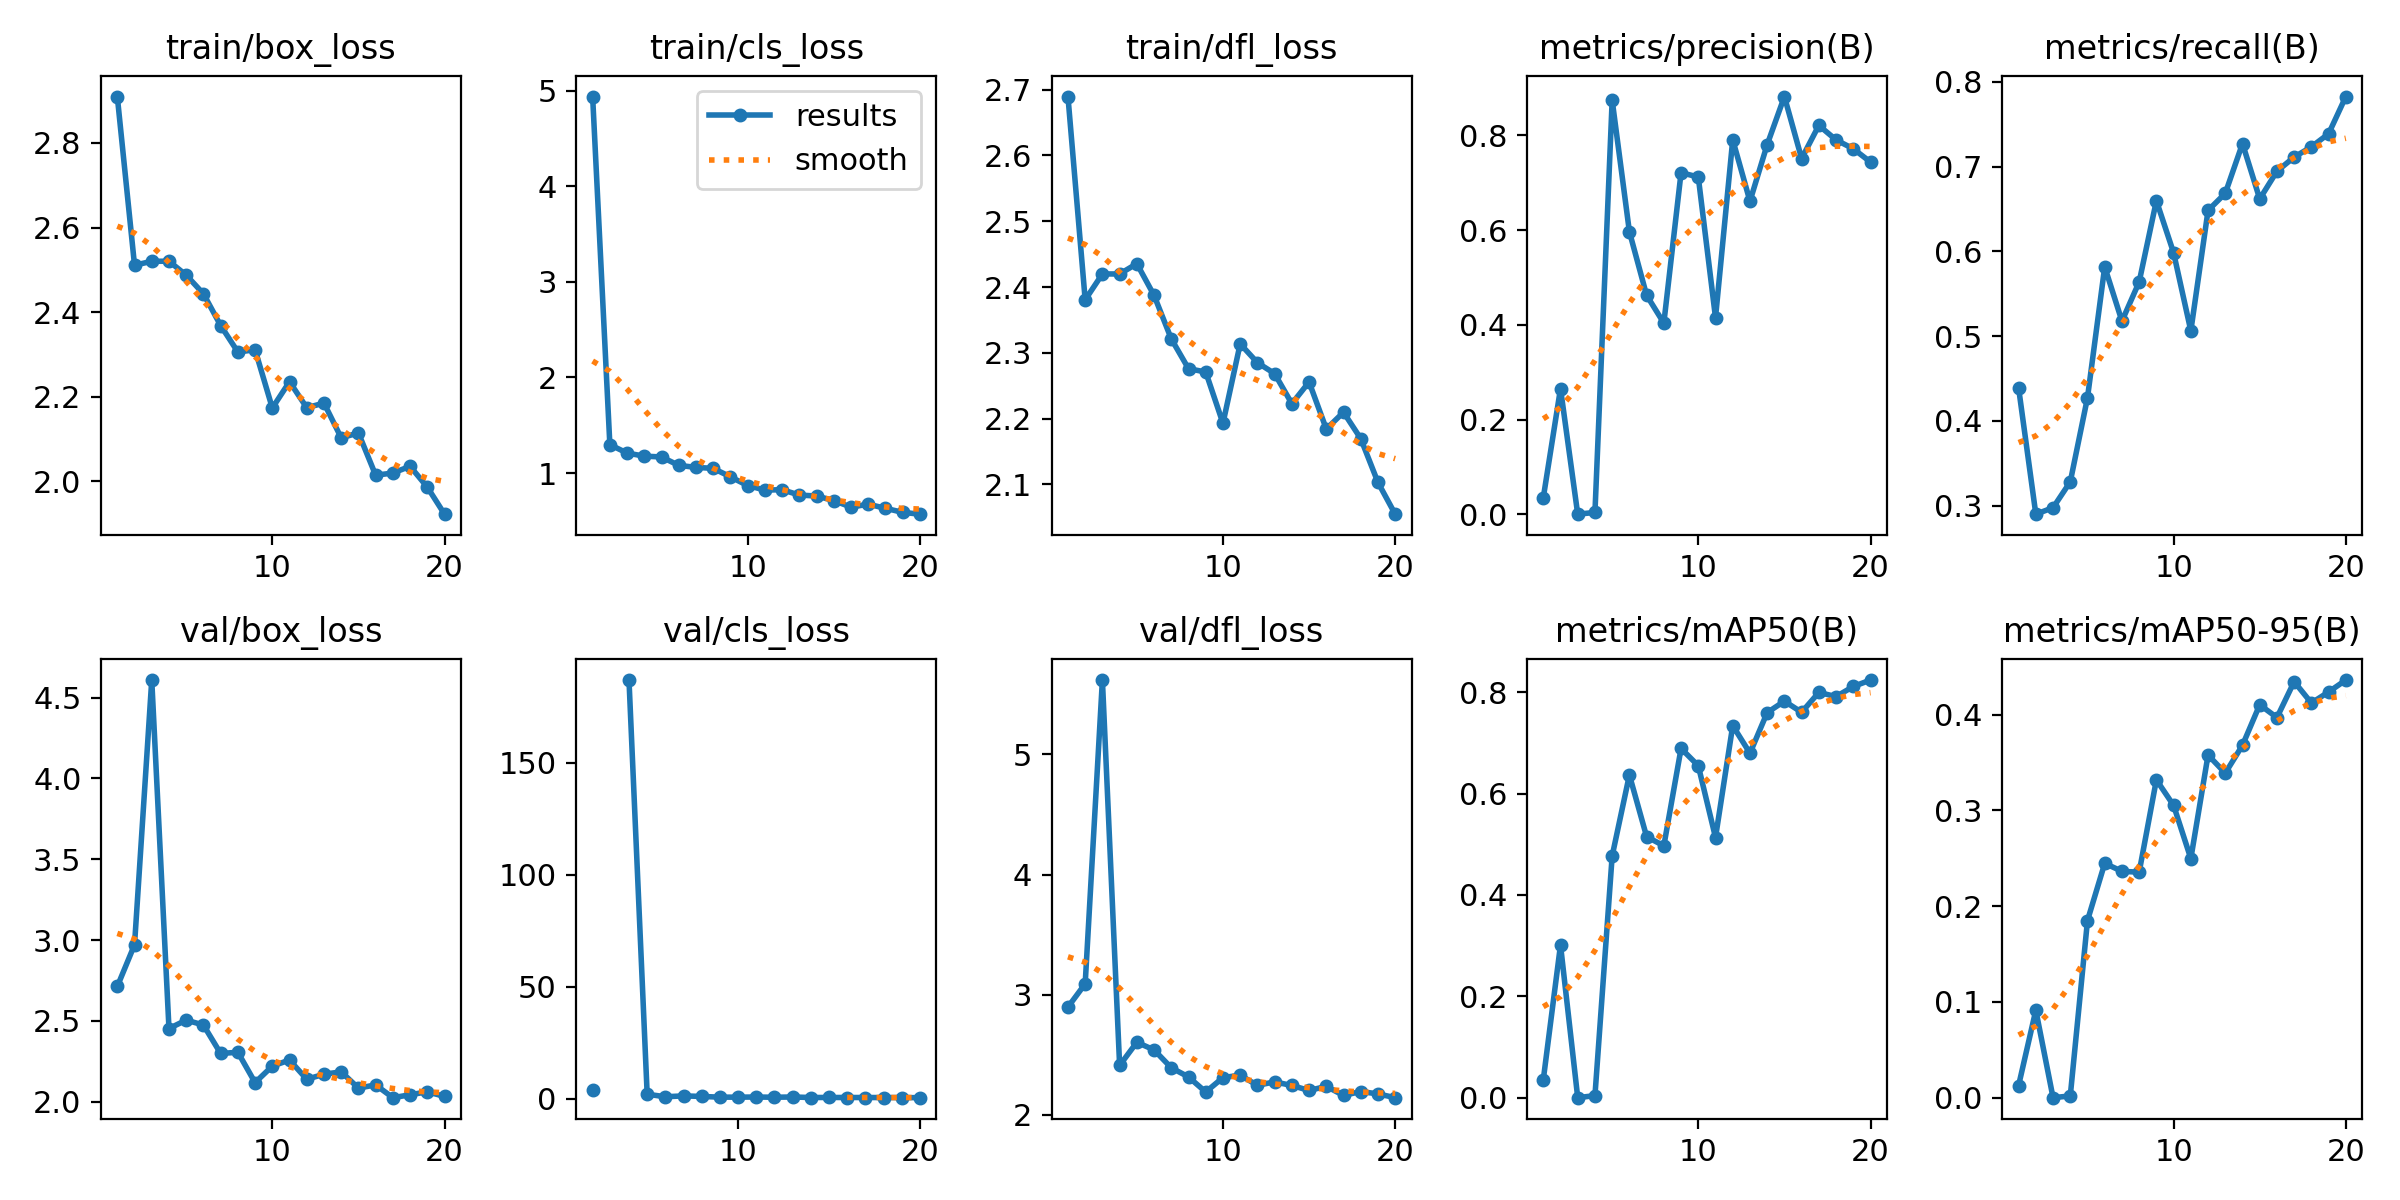

Source data for this figure (header and first rows):
epoch, train/box_loss, train/cls_loss, train/dfl_loss, metrics/precision(B), metrics/recall(B), metrics/mAP50(B), metrics/mAP50-95(B), val/box_loss, val/cls_loss, val/dfl_loss, lr/pg0, lr/pg1, lr/pg2
1, 2.91, 4.937, 2.69, 0.03479, 0.4389, 0.03534, 0.01275, 2.713, inf, 2.896, 0.0001886, 0.0001886, 0.0001886
2, 2.511, 1.297, 2.381, 0.2654, 0.2901, 0.3013, 0.09139, 2.971, 4.026, 3.09, 0.0003611, 0.0003611, 0.0003611
3, 2.52, 1.209, 2.42, 0.00023, 0.2977, 0.00019, 4e-05, 4.609, inf, 5.62, 0.0005148, 0.0005148, 0.0005148
4, 2.52, 1.177, 2.42, 0.0039, 0.3282, 0.00425, 0.00186, 2.453, 187, 2.41, 0.0006082, 0.0006082, 0.0006082
5, 2.488, 1.168, 2.436, 0.8742, 0.4275, 0.477, 0.1851, 2.505, 2.068, 2.603, 0.0006082, 0.0006082, 0.0006082
6, 2.443, 1.08, 2.387, 0.5965, 0.5817, 0.6367, 0.2448, 2.475, 0.9382, 2.539, 0.000573, 0.000573, 0.000573
7, 2.369, 1.059, 2.321, 0.4622, 0.5178, 0.5151, 0.2364, 2.299, 1.329, 2.39, 0.0005377, 0.0005377, 0.0005377
8, 2.306, 1.049, 2.276, 0.4036, 0.5639, 0.497, 0.2355, 2.306, 1.081, 2.314, 0.0005025, 0.0005025, 0.0005025
9, 2.311, 0.9602, 2.271, 0.7211, 0.6597, 0.689, 0.332, 2.119, 0.7665, 2.188, 0.0004672, 0.0004672, 0.0004672
10, 2.174, 0.869, 2.193, 0.7119, 0.5983, 0.6549, 0.3052, 2.221, 0.7634, 2.308, 0.000432, 0.000432, 0.000432
11, 2.236, 0.8216, 2.314, 0.415, 0.5063, 0.5134, 0.2497, 2.258, 0.8213, 2.328, 0.0003967, 0.0003967, 0.0003967
12, 2.174, 0.8254, 2.285, 0.7904, 0.6483, 0.7341, 0.3579, 2.139, 0.7215, 2.244, 0.0003614, 0.0003614, 0.0003614
13, 2.185, 0.7695, 2.268, 0.6608, 0.6684, 0.6797, 0.339, 2.17, 0.8369, 2.272, 0.0003262, 0.0003262, 0.0003262
14, 2.103, 0.7596, 2.223, 0.7802, 0.7271, 0.7598, 0.3681, 2.185, 0.6045, 2.243, 0.0002909, 0.0002909, 0.0002909
15, 2.115, 0.7124, 2.256, 0.8818, 0.6618, 0.7823, 0.4104, 2.085, 0.6235, 2.201, 0.0002557, 0.0002557, 0.0002557
16, 2.015, 0.6434, 2.184, 0.7509, 0.6945, 0.7604, 0.397, 2.104, 0.6063, 2.235, 0.0002204, 0.0002204, 0.0002204
17, 2.02, 0.674, 2.21, 0.8209, 0.7112, 0.7996, 0.4345, 2.025, 0.6021, 2.16, 0.0001852, 0.0001852, 0.0001852
18, 2.036, 0.631, 2.17, 0.7902, 0.7233, 0.7913, 0.4122, 2.043, 0.5866, 2.192, 0.0001499, 0.0001499, 0.0001499
19, 1.986, 0.5885, 2.103, 0.7715, 0.7387, 0.8113, 0.4238, 2.062, 0.5704, 2.172, 0.0001147, 0.0001147, 0.0001147
20, 1.923, 0.5696, 2.055, 0.7435, 0.7826, 0.824, 0.4362, 2.033, 0.5312, 2.141, 7.94e-05, 7.94e-05, 7.94e-05
